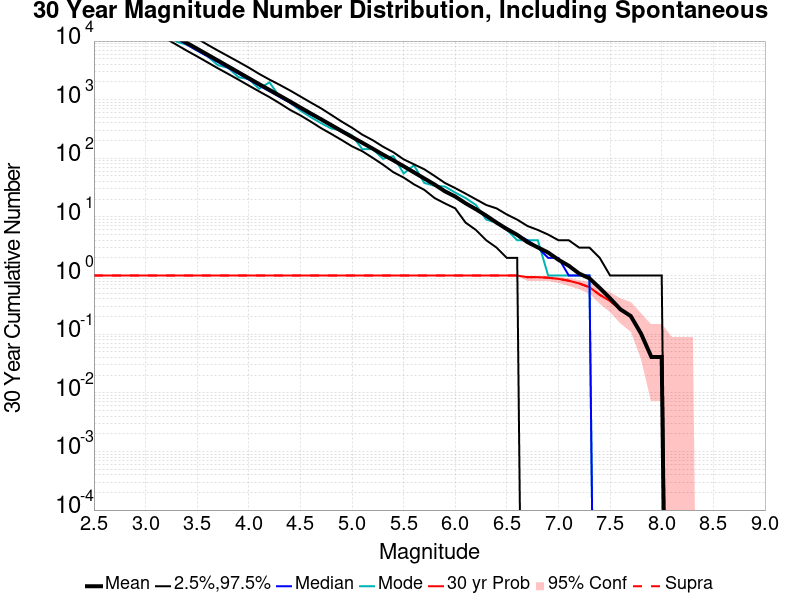

Values plotted in this chart, from the file beside it:
Mag, Mean, 2.5 %ile, 97.5 %ile, Median, Mode, 30 yr Probability, 30 yr Supra-Seis Prob
2.5, 73863, 54675, 110648, 69599, 69599, 1.0, 1.0
2.6, 58680, 43530, 87830, 55312, 55312, 1.0, 1.0
2.7, 46592, 34608, 69705, 43957, 43957, 1.0, 1.0
2.8, 37011, 27582, 55196, 34869, 34869, 1.0, 1.0
2.9, 29397, 21965, 43875, 27731, 27731, 1.0, 1.0
3.0, 23374, 17465, 35025, 21934, 21934, 1.0, 1.0
3.1, 18573, 13815, 27874, 17424, 17424, 1.0, 1.0
3.2, 14750, 10933, 22166, 13913, 13913, 1.0, 1.0
3.3, 11721, 8652, 17544, 11028, 9750, 1.0, 1.0
3.4, 9299, 6842, 13890, 8732, 8677, 1.0, 1.0
3.5, 7387, 5466, 11012, 6891, 6891, 1.0, 1.0
3.6, 5872, 4340, 8674, 5508, 5508, 1.0, 1.0
3.7, 4663, 3439, 6893, 4403, 3886, 1.0, 1.0
3.8, 3700, 2754, 5528, 3492, 3492, 1.0, 1.0
3.9, 2932, 2196, 4426, 2787, 2418, 1.0, 1.0
4.0, 2326, 1742, 3523, 2204, 2252, 1.0, 1.0
4.1, 1844, 1385, 2756, 1749, 1538, 1.0, 1.0
4.2, 1470, 1107, 2205, 1396, 1977, 1.0, 1.0
4.3, 1170, 867.0, 1788, 1114, 1114, 1.0, 1.0
4.4, 930.7, 670.0, 1435, 888.0, 888.0, 1.0, 1.0
4.5, 735.4, 540.0, 1134, 699.0, 652.0, 1.0, 1.0
4.6, 582.4, 423.0, 896.0, 560.0, 504.0, 1.0, 1.0
4.7, 464.0, 327.0, 712.0, 457.0, 398.0, 1.0, 1.0
4.8, 368.1, 260.0, 549.0, 358.0, 322.0, 1.0, 1.0
4.9, 291.8, 205.0, 423.0, 282.0, 299.0, 1.0, 1.0
5.0, 231.4, 160.0, 332.0, 228.0, 245.0, 1.0, 1.0
5.1, 183.9, 132.0, 253.0, 182.0, 143.0, 1.0, 1.0
5.2, 146.3, 102.0, 204.0, 144.0, 144.0, 1.0, 1.0
5.3, 115.5, 78.0, 158.0, 116.0, 98.0, 1.0, 1.0
5.4, 92.47, 58.0, 127.0, 91.0, 109.0, 1.0, 1.0
5.5, 73.24, 47.0, 96.0, 75.0, 55.0, 1.0, 1.0
5.6, 57.47, 36.0, 79.0, 60.0, 76.0, 1.0, 1.0
5.7, 45.35, 29.0, 65.0, 44.0, 38.0, 1.0, 1.0
5.8, 35.71, 21.0, 50.0, 35.0, 34.0, 1.0, 1.0
5.9, 27.35, 17.0, 38.0, 27.0, 33.0, 1.0, 1.0
6.0, 22.27, 14.0, 31.0, 22.0, 26.0, 1.0, 1.0
6.1, 17.08, 8.0, 25.0, 17.0, 21.0, 1.0, 1.0
6.2, 13.53, 6.0, 20.0, 14.0, 16.0, 1.0, 1.0
6.3, 10.53, 4.0, 16.0, 10.0, 9.0, 1.0, 1.0
6.4, 8.0, 3.0, 14.0, 8.0, 8.0, 1.0, 1.0
6.5, 6.224, 2.0, 11.0, 6.0, 6.0, 1.0, 1.0
6.6, 4.959, 2.0, 9.0, 5.0, 4.0, 1.0, 1.0
6.7, 3.714, 0.0, 7.0, 4.0, 4.0, 0.9388, 0.9388
6.8, 3.02, 0.0, 6.0, 3.0, 4.0, 0.9388, 0.9388
6.9, 2.469, 0.0, 5.0, 2.0, 1.0, 0.9184, 0.9184
7.0, 1.857, 0.0, 4.0, 2.0, 1.0, 0.8776, 0.8776
7.1, 1.469, 0.0, 4.0, 1.0, 1.0, 0.8163, 0.8163
7.2, 1.082, 0.0, 3.0, 1.0, 1.0, 0.7347, 0.7347
7.3, 0.898, 0.0, 3.0, 1.0, 1.0, 0.6327, 0.6327
7.4, 0.6122, 0.0, 2.0, 0.0, 0.0, 0.4694, 0.4694
7.5, 0.4082, 0.0, 1.0, 0.0, 0.0, 0.3673, 0.3673
7.6, 0.2653, 0.0, 1.0, 0.0, 0.0, 0.2653, 0.2653
7.7, 0.2041, 0.0, 1.0, 0.0, 0.0, 0.2041, 0.2041
7.8, 0.102, 0.0, 1.0, 0.0, 0.0, 0.102, 0.102
7.9, 0.04082, 0.0, 1.0, 0.0, 0.0, 0.04082, 0.04082
8.0, 0.04082, 0.0, 1.0, 0.0, 0.0, 0.04082, 0.04082
8.1, 0.0, 0.0, 0.0, 0.0, 0.0, 0.0, 0.0
8.2, 0.0, 0.0, 0.0, 0.0, 0.0, 0.0, 0.0
8.3, 0.0, 0.0, 0.0, 0.0, 0.0, 0.0, 0.0
8.4, 0.0, 0.0, 0.0, 0.0, 0.0, 0.0, 0.0
... 6 more rows
